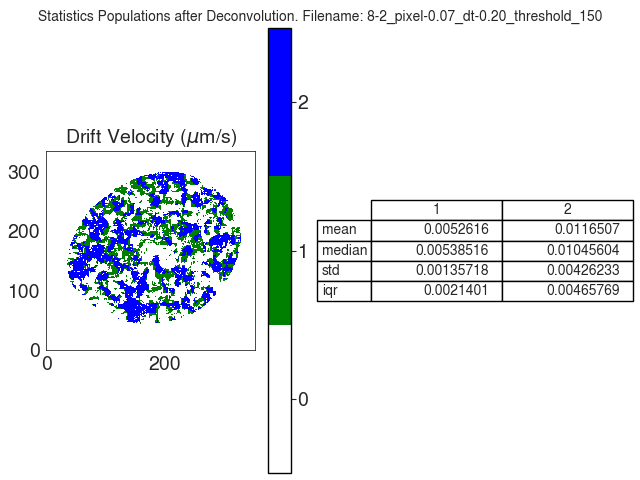

Values plotted in this chart, from the file beside it:
V
, 1, 2
mean, 0.005262, 0.01165
median, 0.005385, 0.01046
std, 0.001357, 0.004262
iqr, 0.00214, 0.004658
